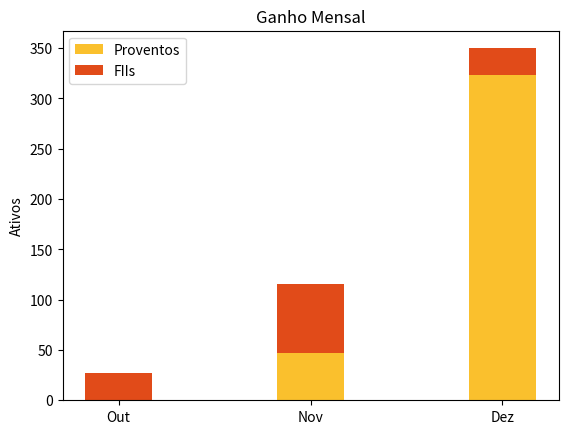

Generate this figure with matplotlib:
import matplotlib.pyplot as plt
import numpy as np

month_list = ['Out', 'Nov', 'Dez']

stock_list = [0, 46.84, 323.52]
fii_list = [27.6, 68.36, 26.4]

width = 0.35

    # draw figure and set an axis
    # figure = plt.figure(figsize=(4, 3.45), dpi=60)

fig, ax = plt.subplots()

x = np.arange(len(month_list))

ax.bar(month_list, stock_list, width, label="Proventos", color='#FAC02D')
ax.bar(month_list, fii_list, width, bottom=stock_list,
        label="FIIs", color='#E14B19')

# ax.set_xticks(x, month_list)

ax.set_ylabel('Ativos')
ax.set_title('Ganho Mensal')
ax.legend()
plt.show()
